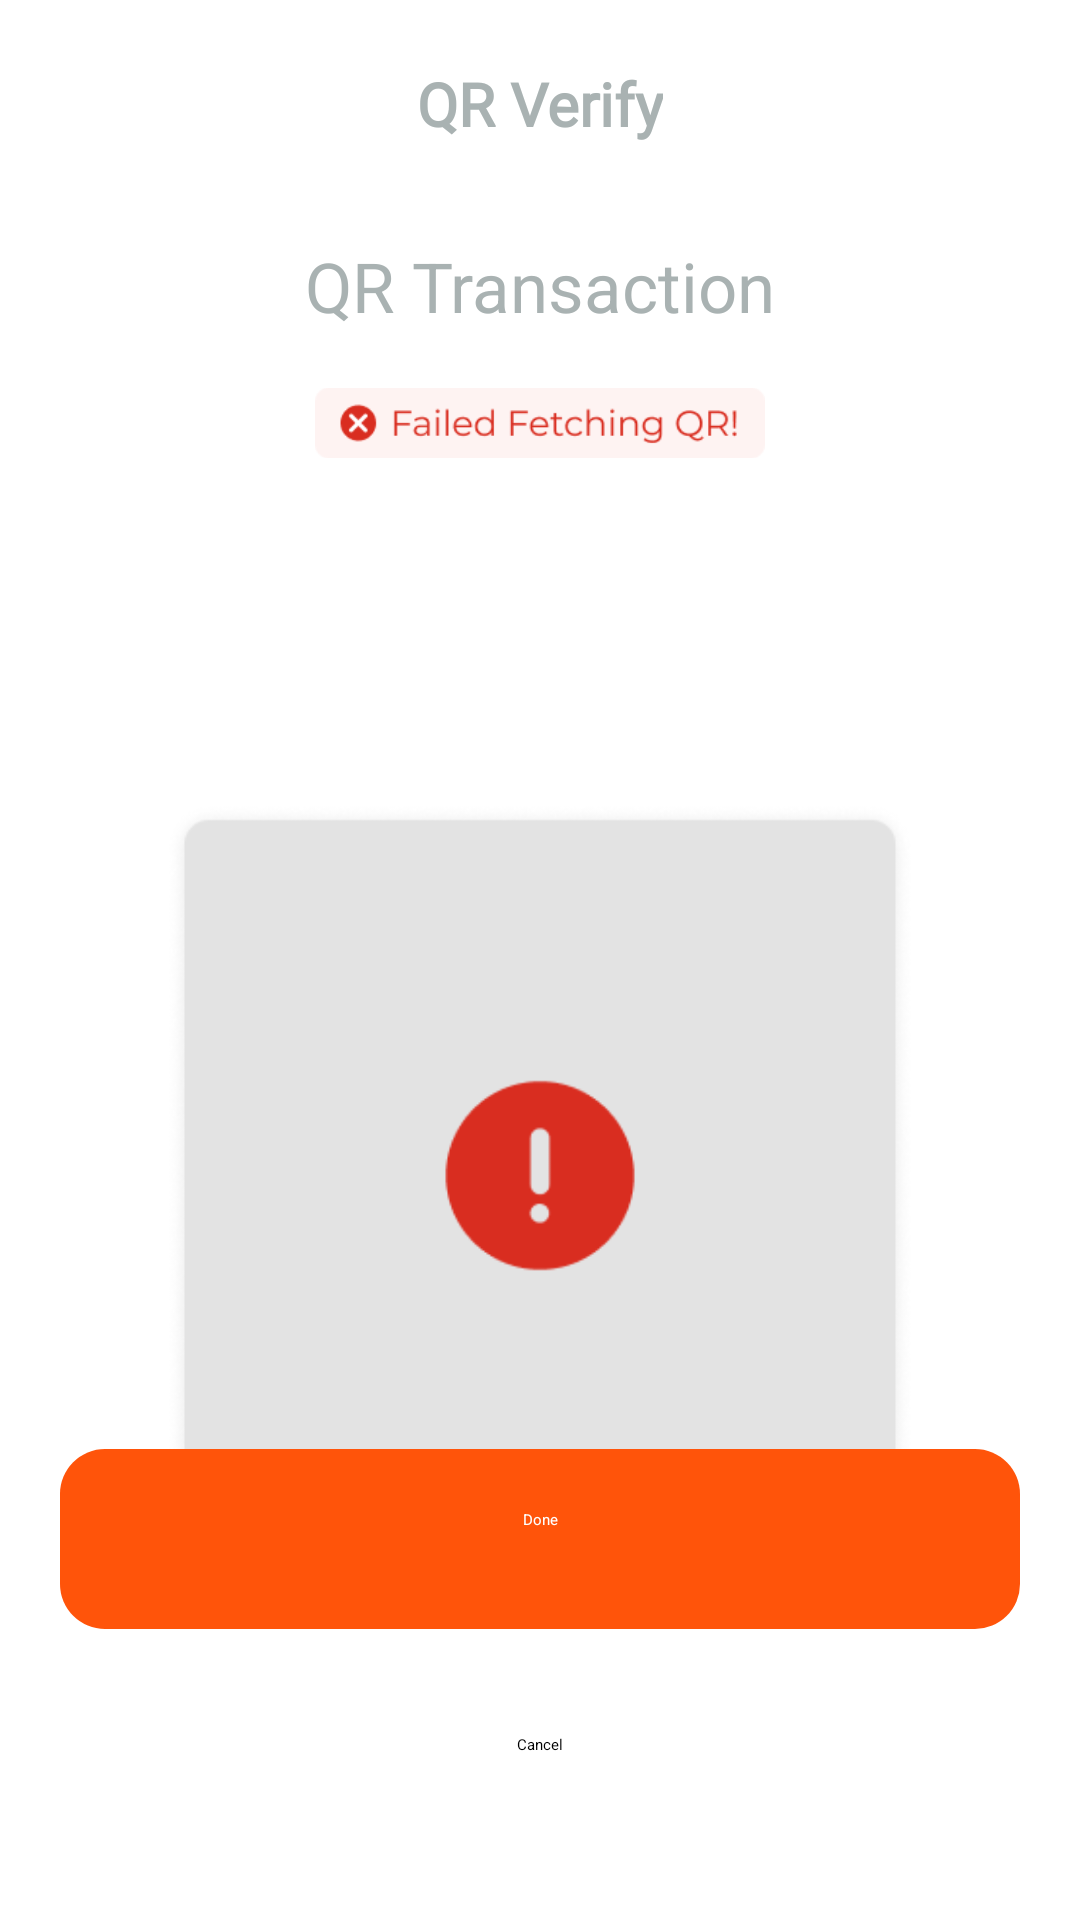

Android layout source for this screen:
<!-- AndroidManifest.xml: application theme Theme.MyApplication -->
<!-- res/layout/activity_qrerror.xml -->
<?xml version="1.0" encoding="utf-8"?>
<LinearLayout xmlns:android="http://schemas.android.com/apk/res/android"
    xmlns:app="http://schemas.android.com/apk/res-auto"
    xmlns:tools="http://schemas.android.com/tools"
    android:layout_width="fill_parent"
    android:layout_height="fill_parent"
    android:background="@color/white"
    android:orientation="vertical"
    tools:context=".QRErrorActivity">


    <androidx.constraintlayout.widget.ConstraintLayout
        android:id="@+id/navbar"
        android:layout_width="match_parent"
        android:layout_height="80dp"
        android:background="@drawable/bgtitle"
        android:elevation="4dp">


        <TextView
            android:layout_width="wrap_content"
            android:layout_height="wrap_content"
            android:layout_marginBottom="32dp"
            android:fontFamily="@font/montserrat_semibold"
            android:text="QR Verify"
            android:textColor="@color/text_menu"
            android:textSize="20sp"
            android:textFontWeight="800"
            app:layout_constraintBottom_toBottomOf="parent"
            app:layout_constraintEnd_toEndOf="parent"
            app:layout_constraintHorizontal_bias="0.5"
            app:layout_constraintStart_toStartOf="parent"></TextView>


    </androidx.constraintlayout.widget.ConstraintLayout>


    <androidx.constraintlayout.widget.ConstraintLayout
        android:layout_width="match_parent"
        android:layout_height="match_parent">


        <TextView
            android:id="@+id/textView"
            android:layout_width="wrap_content"
            android:layout_height="wrap_content"
            android:text="QR Transaction"
            android:textAlignment="center"
            android:textColor="@color/text_menu"
            android:textSize="23sp"
            app:layout_constraintEnd_toEndOf="parent"
            app:layout_constraintStart_toStartOf="parent"
            app:layout_constraintTop_toTopOf="parent" />


        <ImageView
            android:id="@+id/readyimg"
            android:layout_width="150dp"
            android:layout_height="wrap_content"
            android:layout_marginTop="36dp"
            android:src="@drawable/failed"
            app:layout_constraintEnd_toEndOf="parent"
            app:layout_constraintHorizontal_bias="0.5"
            app:layout_constraintStart_toStartOf="parent"
            app:layout_constraintTop_toTopOf="@+id/textView" />


        <ImageView
            android:layout_width="250dp"
            android:layout_height="wrap_content"
            android:layout_marginTop="84dp"
            android:src="@drawable/testerrorqr"
            app:layout_constraintEnd_toEndOf="parent"
            app:layout_constraintStart_toStartOf="parent"
            app:layout_constraintTop_toTopOf="@+id/readyimg" />

        <LinearLayout
            android:layout_width="match_parent"
            android:layout_height="wrap_content"
            android:layout_gravity="bottom"
            android:orientation="vertical"
            app:layout_constraintBottom_toBottomOf="parent"
            app:layout_constraintEnd_toEndOf="parent"
            app:layout_constraintStart_toStartOf="parent">

            <TextView
                android:id="@+id/btnDone"
                android:layout_width="match_parent"
                android:layout_height="wrap_content"
                android:layout_marginLeft="20dp"
                android:layout_marginRight="20dp"
                android:layout_marginBottom="15dp"
                android:background="@drawable/radious_white_bg_orange_low_ra"
                android:elevation="12dp"
                android:paddingTop="20dp"
                android:text="Done"
                android:textAlignment="center"
                android:textColor="@color/white" />

            <TextView
                android:id="@+id/btnCancelAmountScreen"
                android:layout_width="match_parent"
                android:layout_height="wrap_content"
                android:layout_marginLeft="20dp"
                android:layout_marginRight="20dp"
                android:background="@drawable/radious_white_bg_orange_low_ra"
                android:backgroundTint="@color/white"
                android:elevation="8dp"
                android:layout_marginBottom="22dp"
                android:paddingTop="20dp"
                android:text="Cancel"
                android:textAlignment="center"
                android:textColor="@color/black" />


        </LinearLayout>



    </androidx.constraintlayout.widget.ConstraintLayout>


</LinearLayout>
<!-- resources referenced by this layout -->
<resources>
  <color name="black">#FF000000</color>
  <color name="text_menu">#A9B2B2 </color>
  <color name="white">#FFFFFFFF</color>
  <!-- drawable bgtitle (drawable) -->
  <?xml version="1.0" encoding="utf-8"?>
  <layer-list xmlns:android="http://schemas.android.com/apk/res/android">
      <item  android:bottom="10dp"
          >
  
          <shape android:shape="rectangle">
              <solid android:color="@color/white" />
  
  
          </shape>
  
      </item>
  </layer-list>
  <!-- drawable failed: png bitmap (drawable, 3791 bytes) -->
  <!-- drawable radious_white_bg_orange_low_ra (drawable) -->
  <?xml version="1.0" encoding="utf-8"?>
  <shape xmlns:android="http://schemas.android.com/apk/res/android"
      android:shape="rectangle">
      <corners android:radius="15dp" />
      <solid android:color="@color/primaryTheme">
  
      </solid>
      <padding
          android:bottom="0dp"
          android:left="0dp"
          android:right="0dp"
          android:top="0dp" />
      <size
          android:width="100dp"
          android:height="60dp" />
  
  </shape>
  <!-- drawable testerrorqr: png bitmap (drawable, 16517 bytes) -->
  <style name="Theme.MyApplication" parent="Base.Theme.MyApplication" />
  <color name="primaryTheme">#FF540A</color>
  <style name="Base.Theme.MyApplication" parent="Theme.Material3.DayNight.NoActionBar">
          
          <item name="colorPrimary">@color/white</item>
      </style>
</resources>
